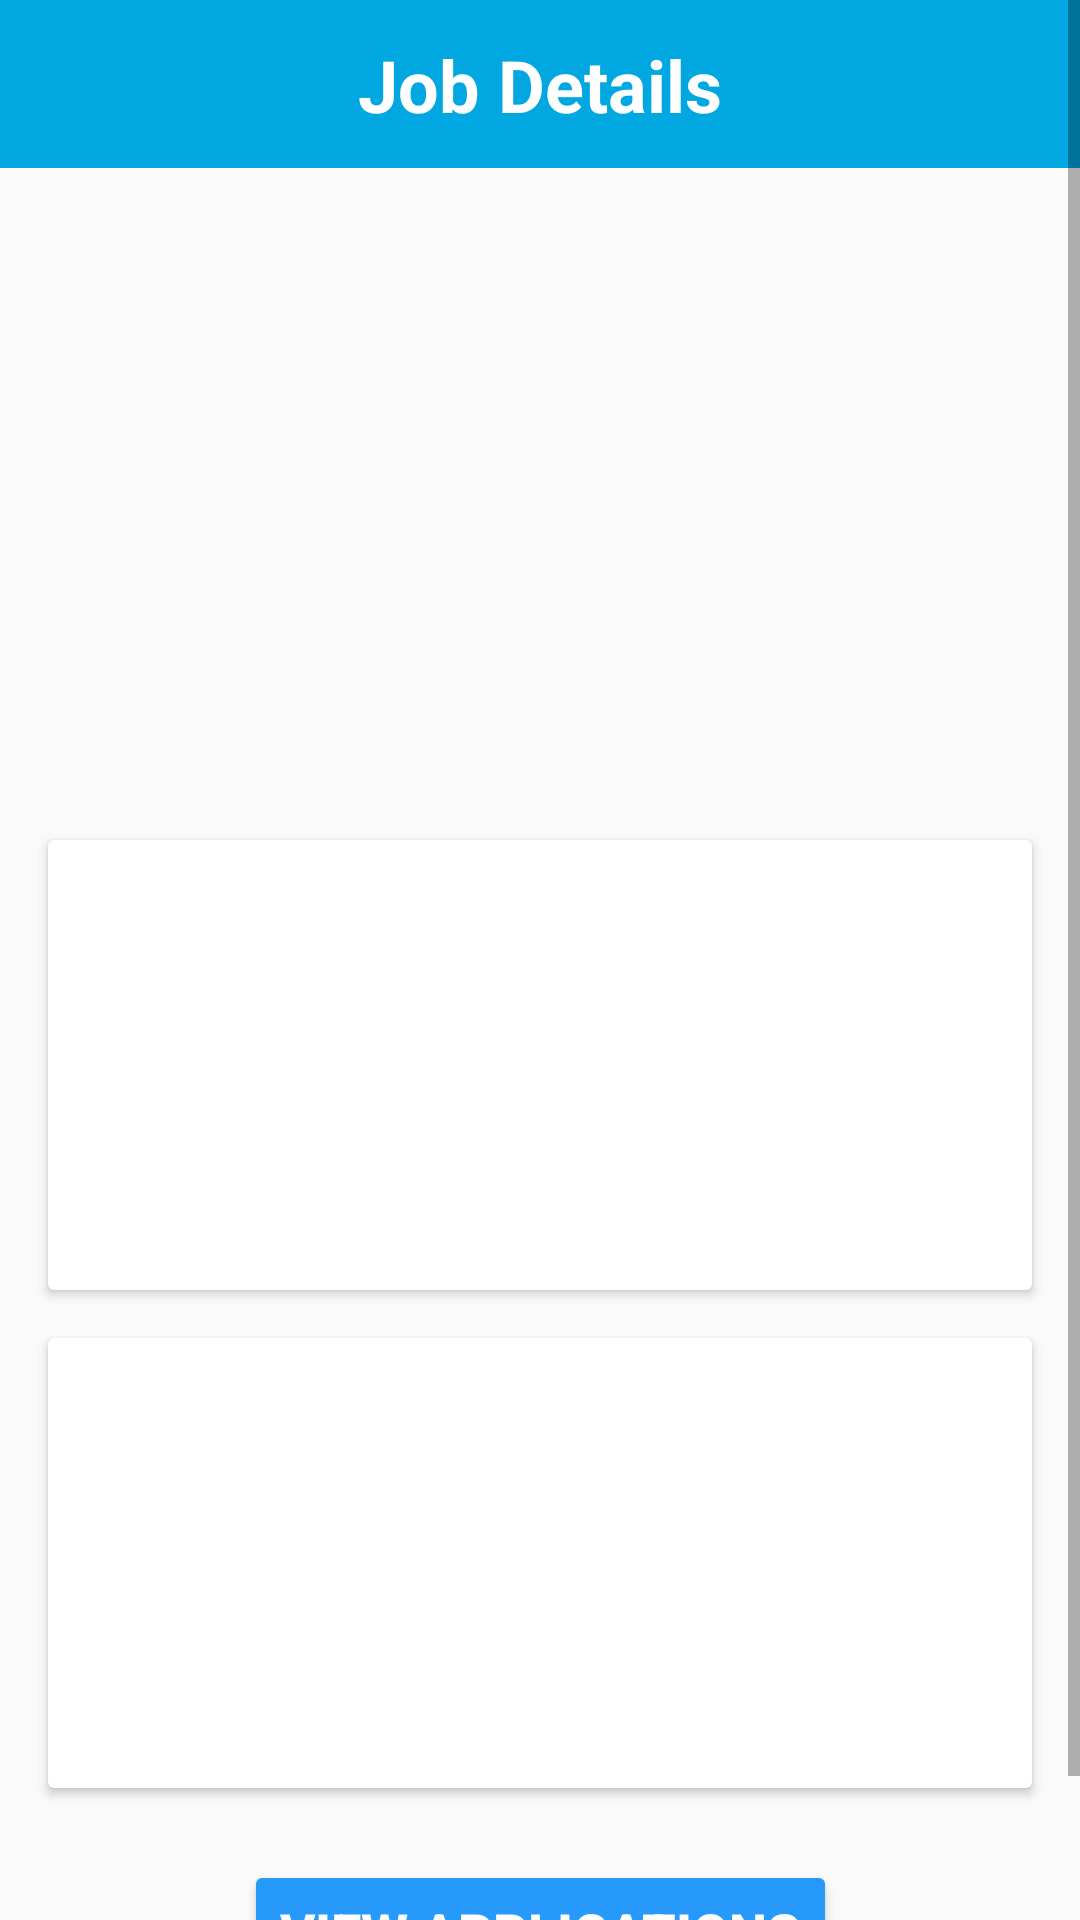

Reconstruct the res/layout file that produces this screen, plus the resources it refers to.
<!-- AndroidManifest.xml: application theme AppTheme -->
<!-- res/layout/activity_job_details_poster.xml -->
<?xml version="1.0" encoding="utf-8"?>
<androidx.constraintlayout.widget.ConstraintLayout xmlns:android="http://schemas.android.com/apk/res/android"
    xmlns:app="http://schemas.android.com/apk/res-auto"
    xmlns:tools="http://schemas.android.com/tools"
    android:layout_width="match_parent"
    android:layout_height="match_parent"
    tools:context=".Job.JobDetailsPoster">

    <ScrollView
        android:layout_width="match_parent"
        android:layout_height="match_parent"
        app:layout_constraintBottom_toBottomOf="parent"
        app:layout_constraintEnd_toEndOf="parent"
        app:layout_constraintHorizontal_bias="1.0"
        app:layout_constraintStart_toStartOf="parent"
        app:layout_constraintTop_toTopOf="parent"
        app:layout_constraintVertical_bias="0.0">

        <androidx.constraintlayout.widget.ConstraintLayout
            android:id="@+id/activity_job_details_poster"
            android:layout_width="match_parent"
            android:layout_height="wrap_content">

            <androidx.appcompat.widget.Toolbar
                android:id="@+id/jdp_toolbar"
                android:layout_width="0dp"
                android:layout_height="wrap_content"
                android:background="#00A7E1"
                android:minHeight="?attr/actionBarSize"
                android:theme="?attr/actionBarTheme"
                app:layout_constraintEnd_toEndOf="parent"
                app:layout_constraintHorizontal_bias="0.0"
                app:layout_constraintStart_toStartOf="parent"
                app:layout_constraintTop_toTopOf="parent" />

            <ImageView
        android:id="@+id/jobDetailsPoster_back_button"
        android:layout_width="24dp"
        android:layout_height="24dp"
        android:layout_marginStart="8dp"
        app:layout_constraintBottom_toBottomOf="@+id/jdp_toolbar"
        app:layout_constraintStart_toStartOf="parent"
        app:layout_constraintTop_toTopOf="parent"
        app:srcCompat="@drawable/back_button" />

    <TextView
        android:id="@+id/txt_jdp_title"
        android:layout_width="wrap_content"
        android:layout_height="wrap_content"
        android:text="Job Details"
        android:textColor="#FFFFFF"
        android:textSize="24sp"
        android:textStyle="bold"
        app:layout_constraintBottom_toBottomOf="@+id/jdp_toolbar"
        app:layout_constraintEnd_toEndOf="parent"
        app:layout_constraintStart_toStartOf="@+id/jdp_toolbar"
        app:layout_constraintTop_toTopOf="parent" />

    <ImageView
        android:id="@+id/jdp_img"
        android:layout_width="0dp"
        android:layout_height="200dp"
        android:layout_marginTop="8dp"
        app:layout_constraintEnd_toEndOf="parent"
        app:layout_constraintStart_toStartOf="parent"
        app:layout_constraintTop_toBottomOf="@+id/jdp_toolbar" />

    <androidx.cardview.widget.CardView
        android:id="@+id/jdp_intro"
        android:layout_width="0dp"
        android:layout_height="150dp"
        android:layout_marginStart="16dp"
        android:layout_marginTop="16dp"
        android:layout_marginEnd="16dp"
        app:layout_constraintEnd_toEndOf="parent"
        app:layout_constraintStart_toStartOf="parent"
        app:layout_constraintTop_toBottomOf="@+id/jdp_img" >

        <androidx.constraintlayout.widget.ConstraintLayout
            android:layout_width="match_parent"
            android:layout_height="match_parent">

            <TextView
                android:id="@+id/jdp_jobTitle"
                android:layout_width="0dp"
                android:layout_height="wrap_content"
                android:layout_marginStart="4dp"
                android:layout_marginTop="16dp"
                android:textSize="18sp"
                app:layout_constraintEnd_toEndOf="parent"
                app:layout_constraintStart_toStartOf="parent"
                app:layout_constraintTop_toTopOf="parent" />

            <TextView
                android:id="@+id/jdp_jobLocation"
                android:layout_width="0dp"
                android:layout_height="wrap_content"
                android:layout_marginStart="4dp"
                android:layout_marginTop="16dp"
                android:textSize="18sp"
                app:layout_constraintEnd_toEndOf="parent"
                app:layout_constraintStart_toStartOf="parent"
                app:layout_constraintTop_toBottomOf="@+id/jdp_jobTitle" />

            <TextView
                android:id="@+id/jdp_jobEstimatedPay"
                android:layout_width="0dp"
                android:layout_height="wrap_content"
                android:layout_marginStart="4dp"
                android:layout_marginTop="16dp"
                android:textSize="18sp"
                app:layout_constraintEnd_toEndOf="parent"
                app:layout_constraintStart_toStartOf="parent"
                app:layout_constraintTop_toBottomOf="@+id/jdp_jobLocation" />
        </androidx.constraintlayout.widget.ConstraintLayout>
    </androidx.cardview.widget.CardView>

    <androidx.cardview.widget.CardView
        android:id="@+id/jdp_description"
        android:layout_width="0dp"
        android:layout_height="150dp"
        android:layout_marginStart="16dp"
        android:layout_marginTop="16dp"
        android:layout_marginEnd="16dp"
        app:layout_constraintEnd_toEndOf="parent"
        app:layout_constraintStart_toStartOf="parent"
        app:layout_constraintTop_toBottomOf="@+id/jdp_intro" >

        <androidx.constraintlayout.widget.ConstraintLayout
            android:layout_width="match_parent"
            android:layout_height="match_parent">

            <TextView
                android:id="@+id/jdp_jobDescription"
                android:layout_width="0dp"
                android:layout_height="0dp"
                android:layout_marginStart="4dp"
                android:textSize="18sp"
                app:layout_constraintBottom_toBottomOf="parent"
                app:layout_constraintEnd_toEndOf="parent"
                app:layout_constraintStart_toStartOf="parent"
                app:layout_constraintTop_toTopOf="parent" />
        </androidx.constraintlayout.widget.ConstraintLayout>

    </androidx.cardview.widget.CardView>

            <Button
                android:id="@+id/btn_viewApplicants"
                android:layout_width="wrap_content"
                android:layout_height="wrap_content"
                android:layout_marginTop="24dp"
                android:layout_marginBottom="24dp"
                android:backgroundTint="@color/colorAccent"
                android:text="View Applications"
                android:textColor="#FFFFFF"
                android:textSize="18sp"
                android:textStyle="bold"
                app:layout_constraintBottom_toBottomOf="parent"
                app:layout_constraintEnd_toEndOf="parent"
                app:layout_constraintStart_toStartOf="parent"
                app:layout_constraintTop_toBottomOf="@+id/jdp_description" />
        </androidx.constraintlayout.widget.ConstraintLayout>
    </ScrollView>
</androidx.constraintlayout.widget.ConstraintLayout>
<!-- resources referenced by this layout -->
<resources>
  <color name="colorAccent">#2699FB</color>
  <!-- drawable back_button: png bitmap (drawable, 397 bytes) -->
  <style name="AppTheme" parent="Theme.AppCompat.Light.DarkActionBar">
          
          <item name="colorPrimary">@color/colorPrimary</item>
          <item name="colorPrimaryDark">@color/colorPrimaryDark</item>
          <item name="colorAccent">@color/colorAccent</item>
      </style>
  <color name="colorPrimary">#008577</color>
  <color name="colorPrimaryDark">#00574B</color>
</resources>
